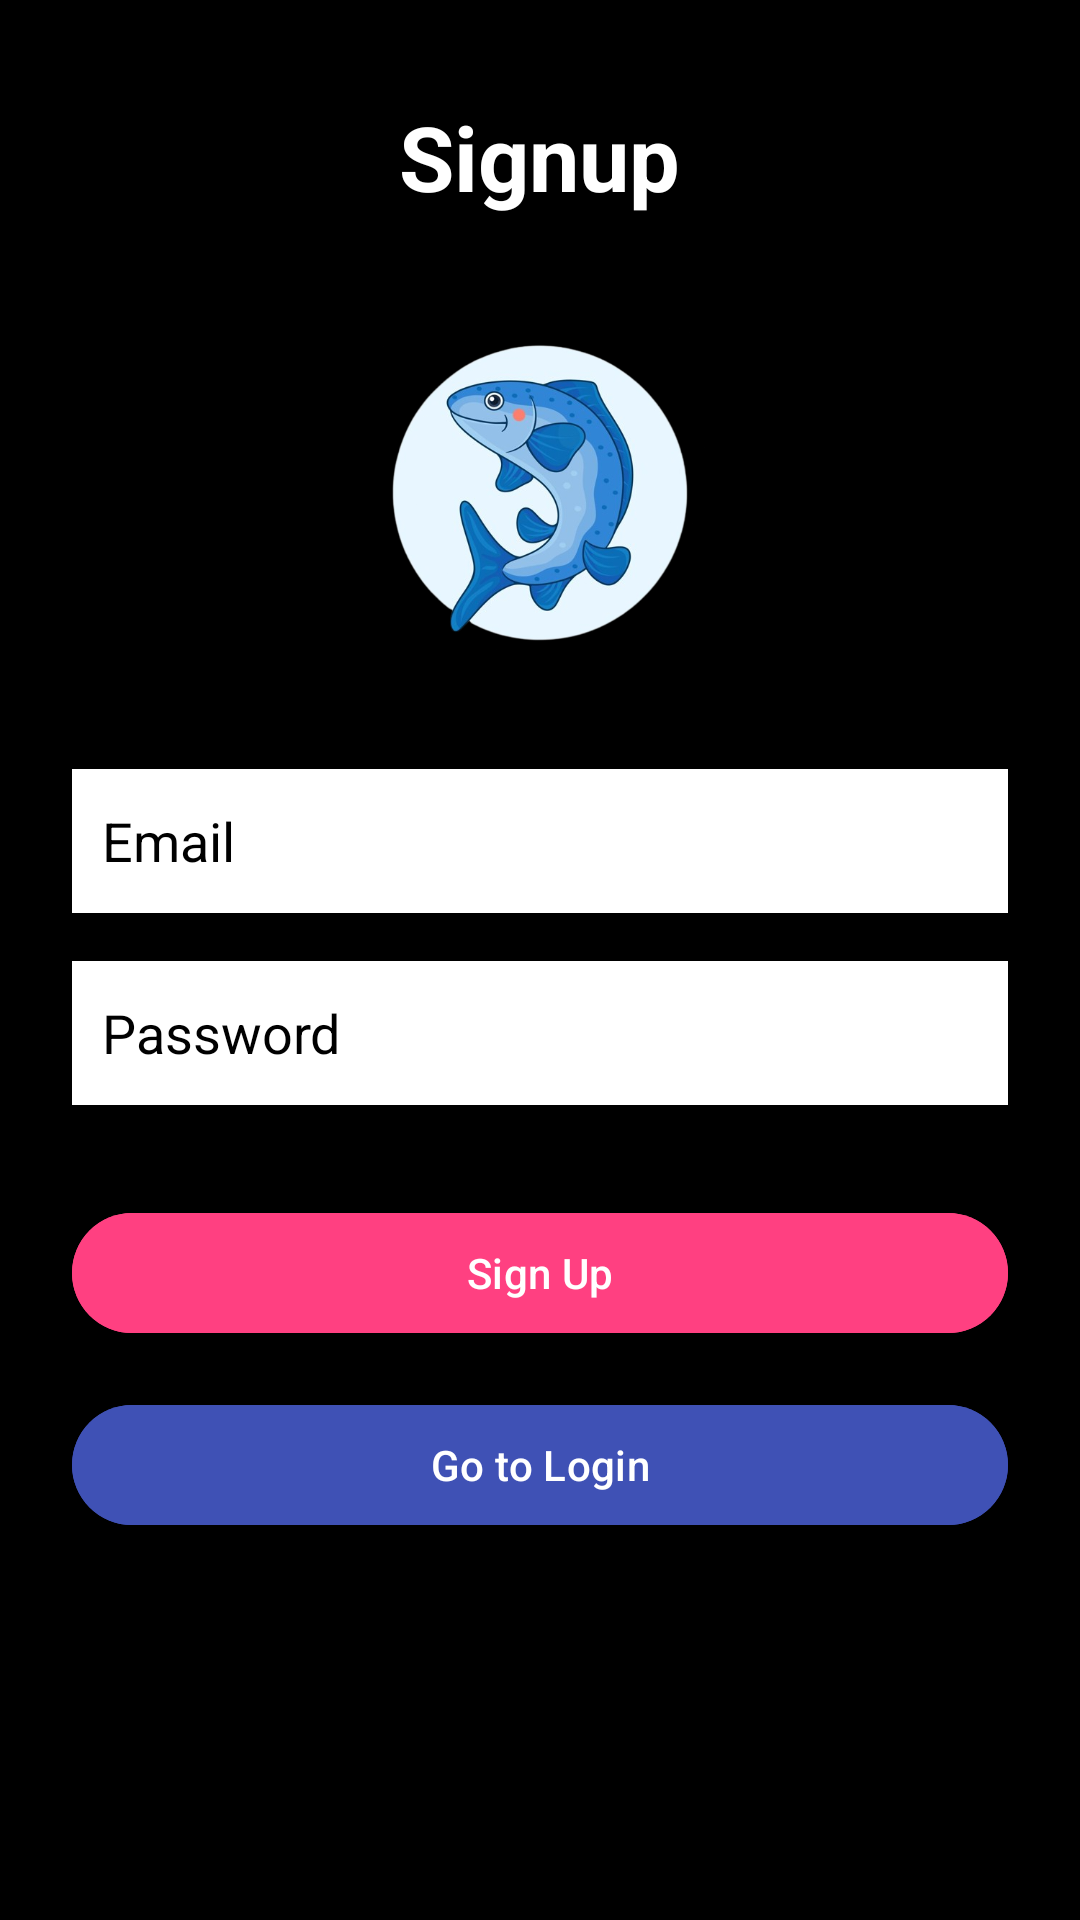

This screen was rendered from an Android layout file. Write that file and the resources it references.
<!-- AndroidManifest.xml: application theme Theme.AquaTracker -->
<!-- res/layout/activity_signup.xml -->
<?xml version="1.0" encoding="utf-8"?>
<RelativeLayout
    xmlns:android="http://schemas.android.com/apk/res/android"
    xmlns:tools="http://schemas.android.com/tools"
    xmlns:app="http://schemas.android.com/apk/res-auto"
    android:layout_width="match_parent"
    android:layout_height="match_parent"
    android:background="@color/black"
    tools:context=".activities.SignupActivity">


  <TextView
      android:id="@+id/textViewSignupHeading"
      android:layout_width="wrap_content"
      android:layout_height="wrap_content"
      android:text="Signup"
      android:textSize="30sp"
      android:textStyle="bold"
      android:textColor="@color/white"
      android:layout_centerHorizontal="true"
      android:layout_marginTop="32dp"/>

  <ImageView
      android:id="@+id/image_logo"
      android:layout_width="120dp"
      android:layout_height="120dp"
      android:src="@drawable/logo"
      android:layout_below="@id/textViewSignupHeading"
      android:layout_centerHorizontal="true"
      android:layout_marginTop="32dp"/>

  <EditText
      android:id="@+id/editTextEmail"
      android:layout_width="match_parent"
      android:layout_height="48dp"
      android:layout_below="@id/image_logo"
      android:layout_marginStart="24dp"
      android:layout_marginTop="32dp"
      android:layout_marginEnd="24dp"
      android:hint="Email"
      android:textColorHint="@color/black"
      android:inputType="textEmailAddress"
      android:textColor="@color/black"
      android:background="@color/white"
      android:padding="10dp"/>

  <EditText
      android:id="@+id/editTextPassword"
      android:layout_width="match_parent"
      android:layout_height="48dp"
      android:layout_below="@id/editTextEmail"
      android:layout_marginStart="24dp"
      android:layout_marginTop="16dp"
      android:layout_marginEnd="24dp"
      android:hint="Password"
      android:textColorHint="@color/black"
      android:inputType="textPassword"
      android:textColor="@color/black"
      android:background="@color/white"
      android:padding="10dp"/>

  <Button
      android:id="@+id/buttonSignup"
      android:layout_width="match_parent"
      android:layout_height="wrap_content"
      android:layout_below="@id/editTextPassword"
      android:layout_marginStart="24dp"
      android:layout_marginTop="32dp"
      android:layout_marginEnd="24dp"
      android:text="Sign Up"
      android:textColor="@color/white"
      android:backgroundTint="@color/pink"/>

  <Button
      android:id="@+id/buttonRedirectLogin"
      android:layout_width="match_parent"
      android:layout_height="wrap_content"
      android:layout_below="@id/buttonSignup"
      android:layout_marginStart="24dp"
      android:layout_marginTop="16dp"
      android:layout_marginEnd="24dp"
      android:text="Go to Login"
      android:textColor="@color/white"
      android:backgroundTint="@color/purple"/>

  </RelativeLayout>
<!-- resources referenced by this layout -->
<resources>
  <color name="black">#000000</color>
  <color name="pink">#FF4081</color>
  <color name="purple">#FF3F51B5</color>
  <color name="white">#FFFFFF</color>
  <!-- drawable logo: png bitmap (drawable, 174574 bytes) -->
  <style name="Theme.AquaTracker" parent="Base.Theme.AquaTracker" />
  <style name="Base.Theme.AquaTracker" parent="Theme.Material3.DayNight.NoActionBar">
          
          
      </style>
</resources>
